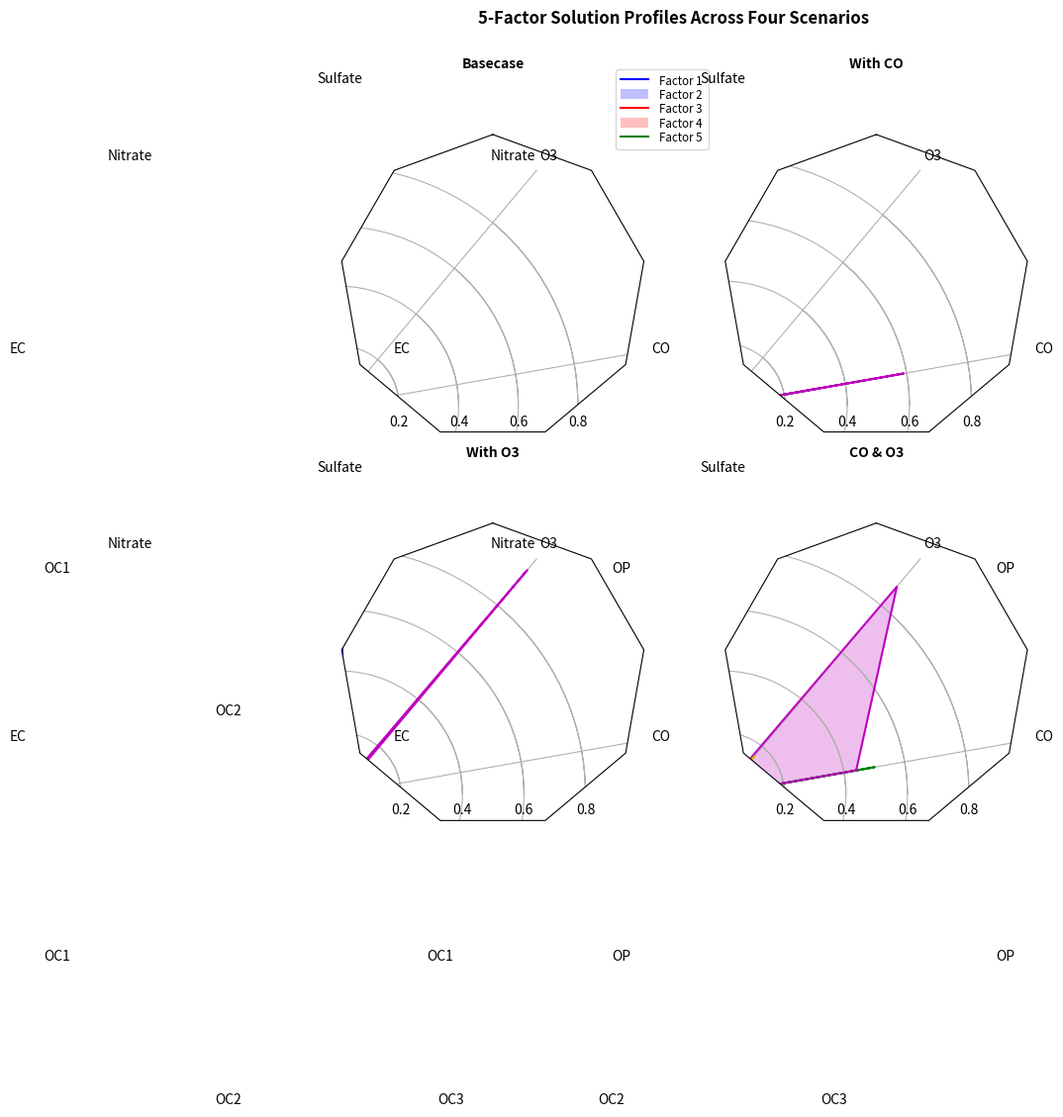

Source code (Python):
"""
Example of creating a radar chart (a.k.a. a spider or star chart) [1]_.
Although this example allows a frame of either 'circle' or 'polygon', polygon
frames don't have proper gridlines (the lines are circles instead of polygons).
It's possible to get a polygon grid by setting GRIDLINE_INTERPOLATION_STEPS in
matplotlib.axis to the desired number of vertices, but the orientation of the
polygon is not aligned with the radial axes.
.. [1] http://en.wikipedia.org/wiki/Radar_chart
"""

import numpy as np
import matplotlib.pyplot as plt
from matplotlib.path import Path
from matplotlib.spines import Spine
from matplotlib.projections.polar import PolarAxes
from matplotlib.projections import register_projection

def radar_factory(num_vars, frame='circle'):
    """Create a radar chart with `num_vars` axes.

    This function creates a RadarAxes projection and registers it.

    Parameters
    ----------
    num_vars : int
        Number of variables for radar chart.
    frame : {'circle' | 'polygon'}
        Shape of frame surrounding axes.

    """

    # calculate evenly-spaced axis angles
    theta = np.linspace(0, 2*np.pi, num_vars, endpoint=False)

    # rotate theta such that the first axis is at the top
    theta += np.pi/2

    def draw_poly_patch(self):
        verts = unit_poly_verts(theta)
        return plt.Polygon(verts, closed=True, edgecolor='k')

    def draw_circle_patch(self):
        # unit circle centered on (0.5, 0.5)
        return plt.Circle((0.5, 0.5), 0.5)

    patch_dict = {'polygon': draw_poly_patch, 'circle': draw_circle_patch}

    if frame not in patch_dict:
        raise ValueError('unknown value for `frame`: %s' % frame)

    class RadarAxes(PolarAxes):

        name = 'radar'

        # use 1 line segment to connect specified points
        RESOLUTION = 1

        # define draw_frame method
        draw_patch = patch_dict[frame]

        def fill(self, *args, **kwargs):
            """Override fill so that line is closed by default"""
            closed = kwargs.pop('closed', True)
            return super(RadarAxes, self).fill(closed=closed, *args, **kwargs)

        def plot(self, *args, **kwargs):
            """Override plot so that line is closed by default"""
            lines = super(RadarAxes, self).plot(*args, **kwargs)

            for line in lines:
                self._close_line(line)

        def _close_line(self, line):
            x, y = line.get_data()

            # FIXME: markers at x[0], y[0] get doubled-up
            if x[0] != x[-1]:
                x = np.concatenate((x, [x[0]]))
                y = np.concatenate((y, [y[0]]))
                line.set_data(x, y)

        def set_varlabels(self, labels):
            self.set_thetagrids(np.degrees(theta), labels)

        def _gen_axes_patch(self):
            return self.draw_patch()

        def _gen_axes_spines(self):
            if frame == 'circle':
                return PolarAxes._gen_axes_spines(self)

            # The following is a hack to get the spines (i.e. the axes frame)
            # to draw correctly for a polygon frame.

            # spine_type must be 'left', 'right', 'top', 'bottom', or `circle`.
            spine_type = 'circle'
            verts = unit_poly_verts(theta)

            # close off polygon by repeating first vertex
            verts.append(verts[0])
            path = Path(verts)

            spine = Spine(self, spine_type, path)
            spine.set_transform(self.transAxes)
            return {'polar': spine}

    register_projection(RadarAxes)
    
    return theta

def unit_poly_verts(theta):
    """Return vertices of polygon for subplot axes.
    This polygon is circumscribed by a unit circle centered at (0.5, 0.5)
    """
    x0, y0, r = [0.5] * 3
    verts = [(r*np.cos(t) + x0, r*np.sin(t) + y0) for t in theta]
    return verts

def example_data():
    # The following data is from the Denver Aerosol Sources and Health study.
    # See doi:10.1016/j.atmosenv.2008.12.017
    #
    # The data are pollution source profile estimates for five modeled
    # pollution sources (e.g., cars, wood-burning, etc) that emit 7-9 chemical
    # species. The radar charts are experimented with here to see if we can
    # nicely visualize how the modeled source profiles change across four
    # scenarios:
    # 1) No gas-phase species present, just seven particulate counts on
    # Sulfate
    # Nitrate
    # Elemental Carbon (EC)
    # Organic Carbon fraction 1 (OC)
    # Organic Carbon fraction 2 (OC2)
    # Organic Carbon fraction 3 (OC3)
    # Pyrolized Organic Carbon (OP)
    # 2)Inclusion of gas-phase specie carbon monoxide (CO)
    # 3)Inclusion of gas-phase specie ozone (O3).
    # 4)Inclusion of both gas-phase speciesis present...
    data = [
        ['Sulfate', 'Nitrate', 'EC', 'OC1', 'OC2', 'OC3', 'OP', 'CO', 'O3'],
        ('Basecase', [
            [0.88, 0.01, 0.03, 0.03, 0.00, 0.06, 0.01, 0.00, 0.00],
            [0.07, 0.95, 0.04, 0.05, 0.00, 0.02, 0.01, 0.00, 0.00],
            [0.01, 0.02, 0.85, 0.19, 0.05, 0.10, 0.00, 0.00, 0.00],
            [0.02, 0.01, 0.07, 0.01, 0.21, 0.12, 0.98, 0.00, 0.00],
            [0.01, 0.01, 0.02, 0.71, 0.74, 0.70, 0.00, 0.00, 0.00]]),
        ('With CO', [
            [0.88, 0.02, 0.02, 0.02, 0.00, 0.05, 0.00, 0.05, 0.00],
            [0.08, 0.94, 0.04, 0.02, 0.00, 0.01, 0.12, 0.04, 0.00],
            [0.01, 0.01, 0.79, 0.10, 0.00, 0.05, 0.00, 0.31, 0.00],
            [0.00, 0.02, 0.03, 0.38, 0.31, 0.31, 0.00, 0.59, 0.00],
            [0.02, 0.02, 0.11, 0.47, 0.69, 0.58, 0.88, 0.00, 0.00]]),
        ('With O3', [
            [0.89, 0.01, 0.07, 0.00, 0.00, 0.05, 0.00, 0.00, 0.03],
            [0.07, 0.95, 0.05, 0.04, 0.00, 0.02, 0.12, 0.00, 0.00],
            [0.01, 0.02, 0.86, 0.27, 0.16, 0.19, 0.00, 0.00, 0.00],
            [0.01, 0.03, 0.00, 0.32, 0.29, 0.27, 0.00, 0.00, 0.95],
            [0.02, 0.00, 0.03, 0.37, 0.56, 0.47, 0.87, 0.00, 0.00]]),
        ('CO & O3', [
            [0.87, 0.01, 0.08, 0.00, 0.00, 0.04, 0.00, 0.00, 0.01],
            [0.09, 0.95, 0.02, 0.03, 0.00, 0.01, 0.13, 0.06, 0.00],
            [0.01, 0.02, 0.71, 0.24, 0.13, 0.16, 0.00, 0.50, 0.00],
            [0.01, 0.03, 0.00, 0.28, 0.24, 0.23, 0.00, 0.44, 0.88],
            [0.02, 0.00, 0.18, 0.45, 0.64, 0.55, 0.86, 0.00, 0.16]])
    ]
    return data

if __name__ == '__main__':
    N = 9
    theta = radar_factory(N, frame='polygon')

    data = example_data()
    spoke_labels = data.pop(0)

    fig = plt.figure(figsize=(9, 9))
    fig.subplots_adjust(wspace=0.25, hspace=0.20, top=0.85, bottom=0.05)

    colors = ['b', 'r', 'g', 'm', 'y']

    # Plot the four cases from the example data on separate axes
    for n, (title, case_data) in enumerate(data):
        ax = fig.add_subplot(2, 2, n + 1, projection='radar')
        plt.rgrids([0.2, 0.4, 0.6, 0.8])
        ax.set_title(title, weight='bold', size='medium', position=(0.5, 1.1),
                     horizontalalignment='center', verticalalignment='center')

        for d, color in zip(case_data, colors):
            ax.plot(theta, d, color=color)
            ax.fill(theta, d, facecolor=color, alpha=0.25)

        ax.set_varlabels(spoke_labels)

    # add legend relative to top-left plot
    plt.subplot(2, 2, 1)
    labels = ('Factor 1', 'Factor 2', 'Factor 3', 'Factor 4', 'Factor 5')
    legend = plt.legend(labels, loc=(0.9, .95), labelspacing=0.1)
    plt.setp(legend.get_texts(), fontsize='small')

    plt.figtext(0.5, 0.965, '5-Factor Solution Profiles Across Four Scenarios',
                ha='center', color='black', weight='bold', size='large')

    plt.show()
